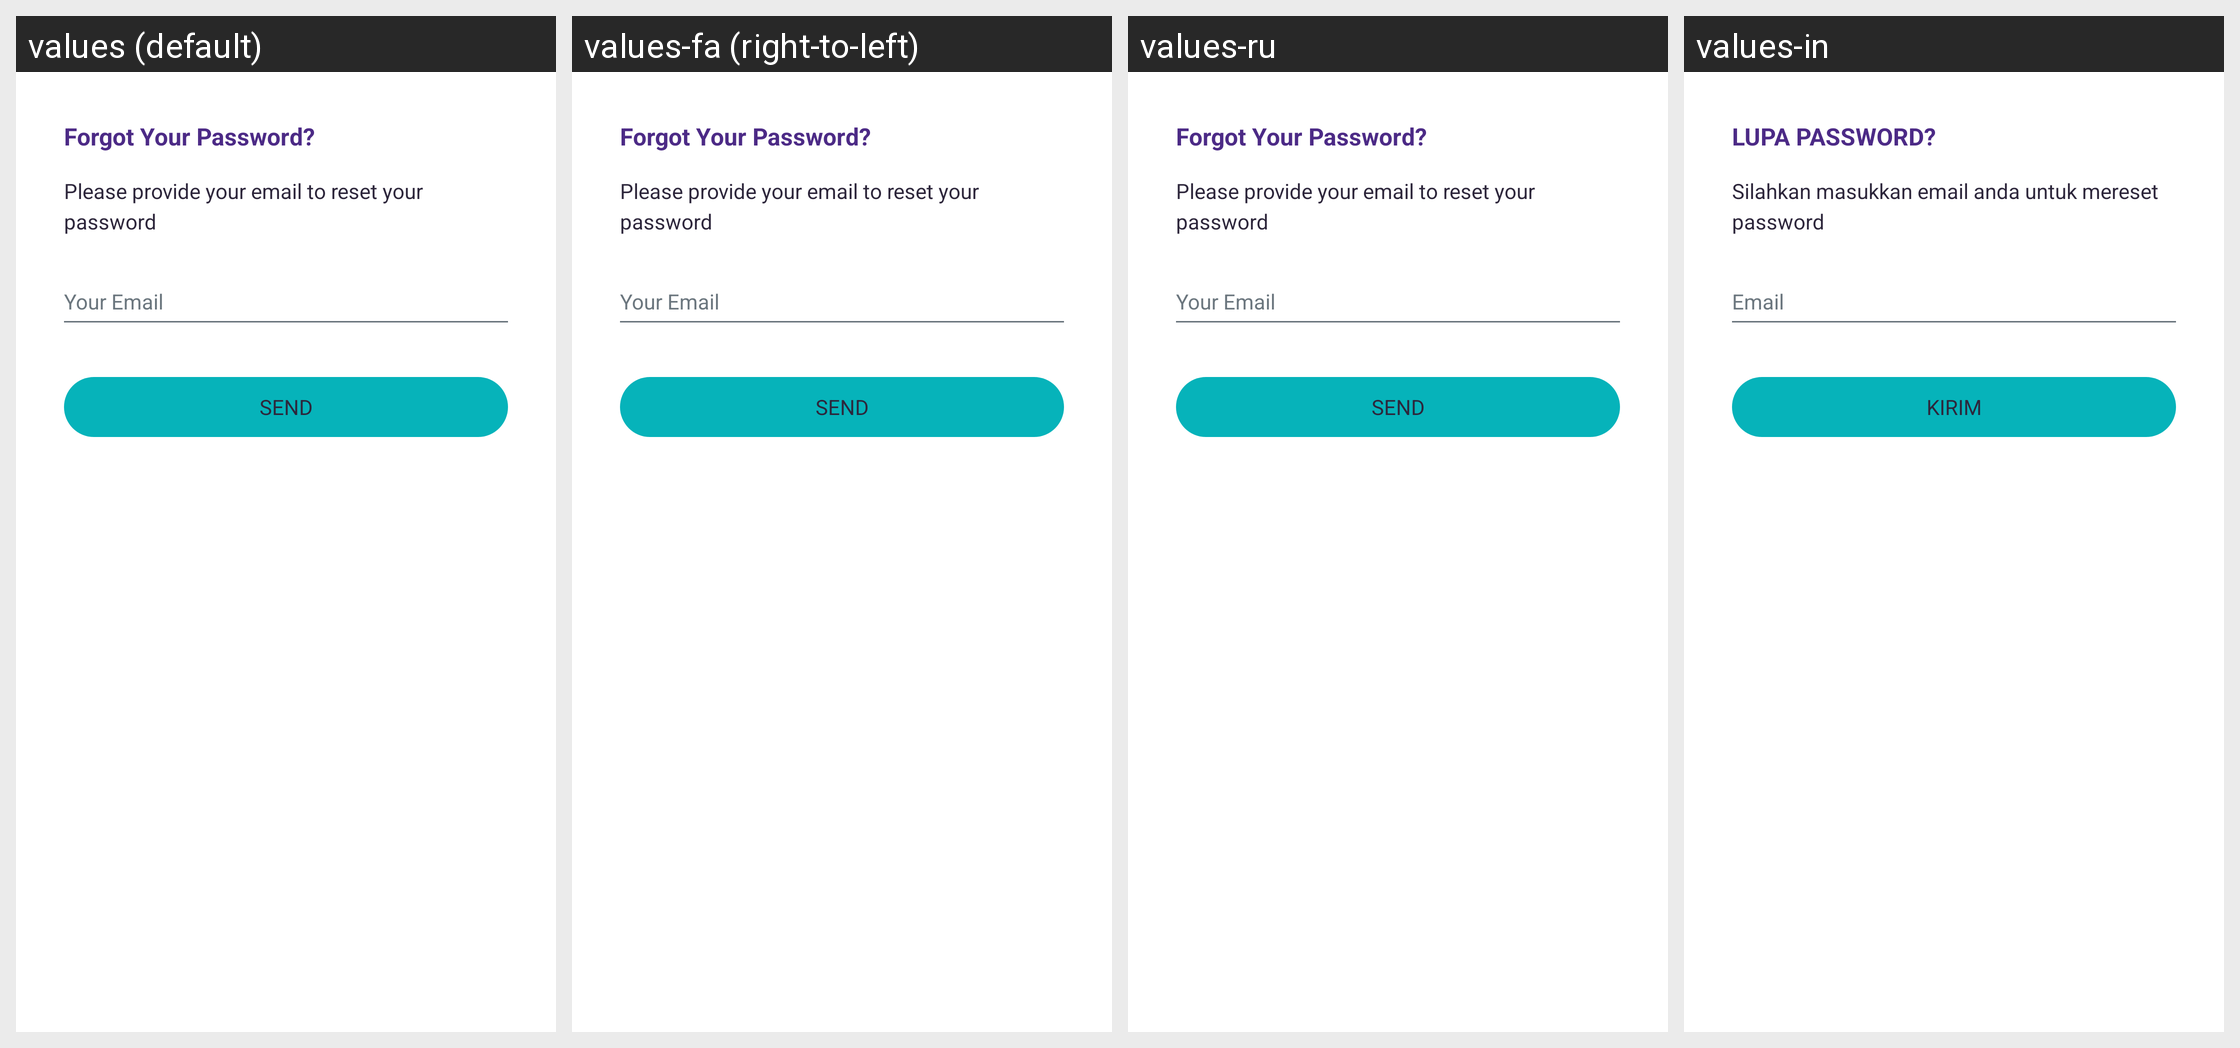

The Android screen above is rendered under several locales of the same app. Produce the string resources it draws, with the default and per-locale values.
Android screen res/layout/fragment_forgot_password.xml rendered under 4 locales, left to right: values (default), values-fa (right-to-left), values-ru, values-in. Device: Nexus 5 (rendered at 1080×1920; each locale shown at half size, 540×960, under a caption strip naming it); theme Theme.AppTheme.
Other locales in the repository, not shown: values-ar, values-ca, values-de, values-es, values-fr, values-hi, values-it, values-ja, values-ko, values-pt, values-zh, values-zh-rTW.
Strings drawn on this screen, with the default value and each locale's value (text and hints the layout hard-codes, and strings that could not be matched under every locale, appear in the picture but are not listed):

title_forgot_your_password
  values: Forgot Your Password?
  values-fa: Forgot Your Password?  [not translated; the default value is used]
  values-ru: Forgot Your Password?  [not translated; the default value is used]
  values-in: LUPA PASSWORD?

desc_forgot_password
  values: Please provide your email to reset your password
  values-fa: Please provide your email to reset your password  [not translated; the default value is used]
  values-ru: Please provide your email to reset your password  [not translated; the default value is used]
  values-in: Silahkan masukkan email anda untuk mereset password

btn_send
  values: send
  values-fa: send  [not translated; the default value is used]
  values-ru: send  [not translated; the default value is used]
  values-in: KIRIM
